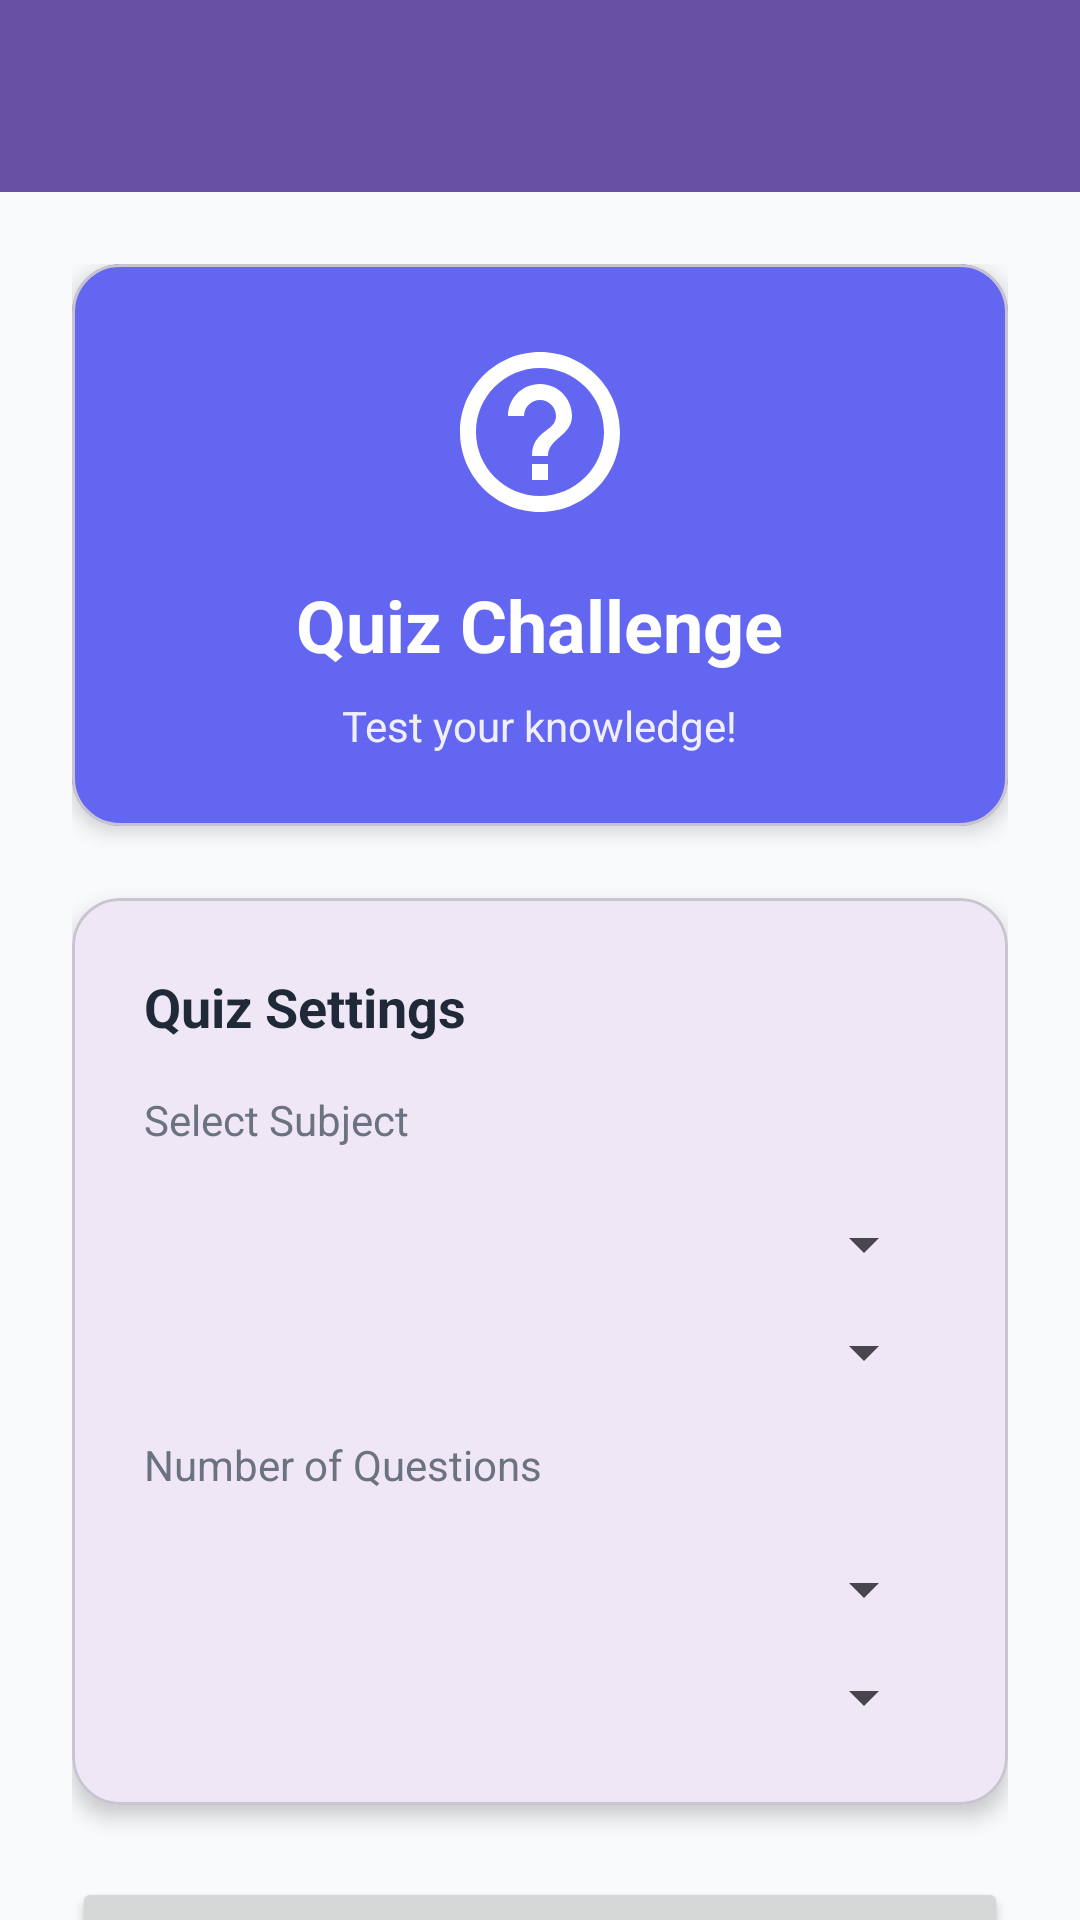

This screen was rendered from an Android layout file. Write that file and the resources it references.
<!-- AndroidManifest.xml: application theme Theme.EduNovel -->
<!-- res/layout/activity_quiz_selection.xml -->
<?xml version="1.0" encoding="utf-8"?>
<androidx.coordinatorlayout.widget.CoordinatorLayout 
    xmlns:android="http://schemas.android.com/apk/res/android"
    xmlns:app="http://schemas.android.com/apk/res-auto"
    android:layout_width="match_parent"
    android:layout_height="match_parent"
    android:background="@color/background">

    <com.google.android.material.appbar.AppBarLayout
        android:layout_width="match_parent"
        android:layout_height="wrap_content">

        <androidx.appcompat.widget.Toolbar
            android:id="@+id/toolbar"
            android:layout_width="match_parent"
            android:layout_height="?attr/actionBarSize"
            android:background="?attr/colorPrimary"
            app:titleTextColor="@android:color/white"
            app:navigationIcon="@drawable/ic_back"
            app:navigationIconTint="@android:color/white" />

    </com.google.android.material.appbar.AppBarLayout>

    <androidx.core.widget.NestedScrollView
        android:layout_width="match_parent"
        android:layout_height="match_parent"
        app:layout_behavior="@string/appbar_scrolling_view_behavior">

        <LinearLayout
            android:layout_width="match_parent"
            android:layout_height="wrap_content"
            android:orientation="vertical"
            android:padding="24dp">

            
            <com.google.android.material.card.MaterialCardView
                android:layout_width="match_parent"
                android:layout_height="wrap_content"
                app:cardCornerRadius="16dp"
                app:cardElevation="4dp"
                android:backgroundTint="@color/primary">

                <LinearLayout
                    android:layout_width="match_parent"
                    android:layout_height="wrap_content"
                    android:orientation="vertical"
                    android:padding="24dp"
                    android:gravity="center">

                    <ImageView
                        android:layout_width="64dp"
                        android:layout_height="64dp"
                        android:src="@drawable/ic_quiz"
                        app:tint="@color/white"
                        android:contentDescription="Quiz Icon" />

                    <TextView
                        android:layout_width="wrap_content"
                        android:layout_height="wrap_content"
                        android:layout_marginTop="16dp"
                        android:text="Quiz Challenge"
                        android:textColor="@color/white"
                        android:textSize="24sp"
                        android:textStyle="bold" />

                    <TextView
                        android:layout_width="wrap_content"
                        android:layout_height="wrap_content"
                        android:layout_marginTop="8dp"
                        android:text="Test your knowledge!"
                        android:textColor="@color/white"
                        android:alpha="0.9"
                        android:textSize="14sp" />

                </LinearLayout>

            </com.google.android.material.card.MaterialCardView>

            
            <com.google.android.material.card.MaterialCardView
                android:layout_width="match_parent"
                android:layout_height="wrap_content"
                android:layout_marginTop="24dp"
                app:cardCornerRadius="16dp"
                app:cardElevation="4dp">

                <LinearLayout
                    android:layout_width="match_parent"
                    android:layout_height="wrap_content"
                    android:orientation="vertical"
                    android:padding="24dp">

                    <TextView
                        android:layout_width="wrap_content"
                        android:layout_height="wrap_content"
                        android:text="Quiz Settings"
                        android:textColor="@color/text_primary"
                        android:textSize="18sp"
                        android:textStyle="bold" />

                    
                    <TextView
                        android:layout_width="wrap_content"
                        android:layout_height="wrap_content"
                        android:layout_marginTop="16dp"
                        android:text="Select Subject"
                        android:textColor="@color/text_secondary"
                        android:textSize="14sp" />

                    <com.google.android.material.textfield.TextInputLayout
                        android:layout_width="match_parent"
                        android:layout_height="wrap_content"
                        android:layout_marginTop="8dp"
                        style="@style/Widget.Material3.TextInputLayout.OutlinedBox.ExposedDropdownMenu">

                        <Spinner
                            android:id="@+id/spinnerSubject"
                            android:layout_width="match_parent"
                            android:layout_height="wrap_content" />

                    </com.google.android.material.textfield.TextInputLayout>

                    
                    <TextView
                        android:layout_width="wrap_content"
                        android:layout_height="wrap_content"
                        android:layout_marginTop="16dp"
                        android:text="Number of Questions"
                        android:textColor="@color/text_secondary"
                        android:textSize="14sp" />

                    <com.google.android.material.textfield.TextInputLayout
                        android:layout_width="match_parent"
                        android:layout_height="wrap_content"
                        android:layout_marginTop="8dp"
                        style="@style/Widget.Material3.TextInputLayout.OutlinedBox.ExposedDropdownMenu">

                        <Spinner
                            android:id="@+id/spinnerQuestionCount"
                            android:layout_width="match_parent"
                            android:layout_height="wrap_content" />

                    </com.google.android.material.textfield.TextInputLayout>

                </LinearLayout>

            </com.google.android.material.card.MaterialCardView>

            
            <Button
                android:id="@+id/btnStartQuiz"
                android:layout_width="match_parent"
                android:layout_height="56dp"
                android:layout_marginTop="24dp"
                android:text="Start Quiz"
                android:textSize="16sp"
                android:textStyle="bold"
                app:cornerRadius="12dp" />

        </LinearLayout>

    </androidx.core.widget.NestedScrollView>

</androidx.coordinatorlayout.widget.CoordinatorLayout>
<!-- resources referenced by this layout -->
<resources>
  <color name="background">#F8FAFC</color>
  <color name="primary">#6366F1</color>
  <color name="text_primary">#1F2937</color>
  <color name="text_secondary">#6B7280</color>
  <color name="white">#FFFFFFFF</color>
  <!-- drawable ic_quiz (drawable) -->
  <?xml version="1.0" encoding="utf-8"?>
  <vector xmlns:android="http://schemas.android.com/apk/res/android"
      android:width="24dp"
      android:height="24dp"
      android:viewportWidth="24"
      android:viewportHeight="24">
      <path
          android:fillColor="@android:color/black"
          android:pathData="M11,18h2v-2h-2v2zM12,2C6.48,2 2,6.48 2,12s4.48,10 10,10 10,-4.48 10,-10S17.52,2 12,2zM12,20c-4.41,0 -8,-3.59 -8,-8s3.59,-8 8,-8 8,3.59 8,8 -3.59,8 -8,8zM12,6c-2.21,0 -4,1.79 -4,4h2c0,-1.1 0.9,-2 2,-2s2,0.9 2,2c0,2 -3,1.75 -3,5h2c0,-2.25 3,-2.5 3,-5 0,-2.21 -1.79,-4 -4,-4z"/>
  </vector>
  <style name="Theme.EduNovel" parent="Base.Theme.EduNovel" />
  <style name="Base.Theme.EduNovel" parent="Theme.Material3.DayNight.NoActionBar">
          
          
      </style>
</resources>
